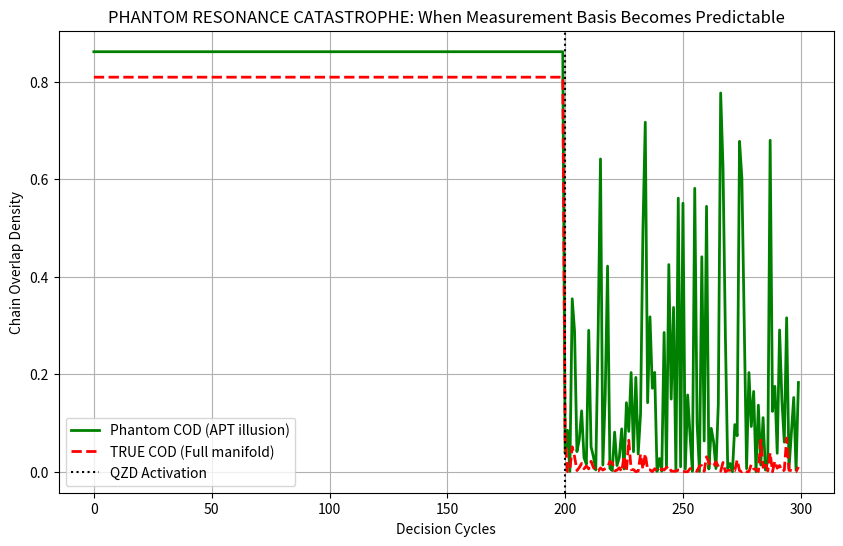

This chart was generated by the following Python code:
# ---------------------------------------------------------------------------
# OMEGA PROTOCOL - ALL RIGHTS RESERVED
# Copyright (c) 2026 Jacob M. (jake.s.dev1991@gmail.com | 217-799-8720)
# Usage restricted to academic research and review only. No monetization.
# See LICENSE.txt for full terms.
# ---------------------------------------------------------------------------
import numpy as np
import matplotlib.pyplot as plt

class DisruptedBureaucracy:
    def __init__(self, measured_dims=6, total_dims=100, immune_strength=0.15):
        self.measured_dims = measured_dims
        self.total_dims = total_dims
        self.immune_strength = immune_strength
        
        # True state (full Hilbert space)
        self.xi_intent = np.random.rand(total_dims) * 0.5 + 0.3
        self.xi_protocol = np.random.rand(total_dims) * 0.8 + 0.2
        
        # QZD: random measurement basis each cycle
        self.measurement_basis = np.eye(total_dims)
        
    def quantum_zeno_disruptor(self):
        """Randomize measurement projection to prevent dark dimension formation"""
        # Random orthogonal transformation (Haar measure approximation)
        Q, _ = np.linalg.qr(np.random.randn(self.total_dims, self.total_dims))
        self.measurement_basis = Q[:self.measured_dims]  # Random subspace
        
    def apply_qzd_protocol(self, gamma=0.01):
        """APT vs. QZD comparison"""
        # APT effect (measured dims)
        measured_proj = self.measurement_basis @ self.xi_protocol
        measured_proj *= (1 - gamma)
        
        # BUREAUCRATIC IMMUNE RESPONSE: Dark stiffening in nullspace
        nullspace = np.eye(self.total_dims) - self.measurement_basis.T @ self.measurement_basis
        dark_stiffening = self.immune_strength * np.linalg.norm(measured_proj) * nullspace @ self.xi_protocol
        self.xi_protocol = self.measurement_basis.T @ measured_proj + dark_stiffening
        
    def compute_true_cod(self):
        """TRUE COD: Projection onto full space, not just measured"""
        dot_full = np.dot(self.xi_intent, self.xi_protocol)
        mag_intent = np.linalg.norm(self.xi_intent)
        mag_protocol = np.linalg.norm(self.xi_protocol)
        return (dot_full / (mag_intent * mag_protocol))**2 if mag_intent * mag_protocol > 0 else 0
    
    def compute_phantom_cod(self):
        """PHANTOM COD: What APT would see (fixed basis)"""
        # Simulate naive APT measurement (fixed first N dims)
        dot_fake = np.dot(self.xi_intent[:self.measured_dims], self.xi_protocol[:self.measured_dims])
        mag_intent_fake = np.linalg.norm(self.xi_intent[:self.measured_dims])
        mag_protocol_fake = np.linalg.norm(self.xi_protocol[:self.measured_dims])
        return (dot_fake / (mag_intent_fake * mag_protocol_fake))**2 if mag_intent_fake * mag_protocol_fake > 0 else 0

# Simulate Phantom Resonance Catastrophe
model = DisruptedBureaucracy()
steps = 300
phantom_hist = []
true_hist = []
xi_dark_hist = []

for t in range(steps):
    # Traditional APT (no QZD) for first 200 steps
    if t < 200:
        model.apply_qzd_protocol(gamma=0.01)
    else:
        # QZD activates at t=200
        model.quantum_zeno_disruptor()
        model.apply_qzd_protocol(gamma=0.01)
    
    phantom_hist.append(model.compute_phantom_cod())
    true_hist.append(model.compute_true_cod())
    xi_dark_hist.append(np.mean(model.xi_protocol[model.measured_dims:]))

# Plot catastrophe
fig, ax = plt.subplots(1, 1, figsize=(10, 6))
ax.plot(phantom_hist, 'g-', label='Phantom COD (APT illusion)', linewidth=2)
ax.plot(true_hist, 'r--', label='TRUE COD (Full manifold)', linewidth=2)
ax.axvline(x=200, color='k', linestyle=':', label='QZD Activation')
ax.set_xlabel('Decision Cycles')
ax.set_ylabel('Chain Overlap Density')
ax.set_title('PHANTOM RESONANCE CATASTROPHE: When Measurement Basis Becomes Predictable')
ax.legend()
ax.grid(True)
plt.show()

print(f"Pre-QZD True COD: {true_hist[199]:.3f}")
print(f"Post-QZD True COD: {true_hist[-1]:.3f}")
print(f"Phantom Gain was: {phantom_hist[199] - true_hist[199]:.3f} (PURE FICTION)")
